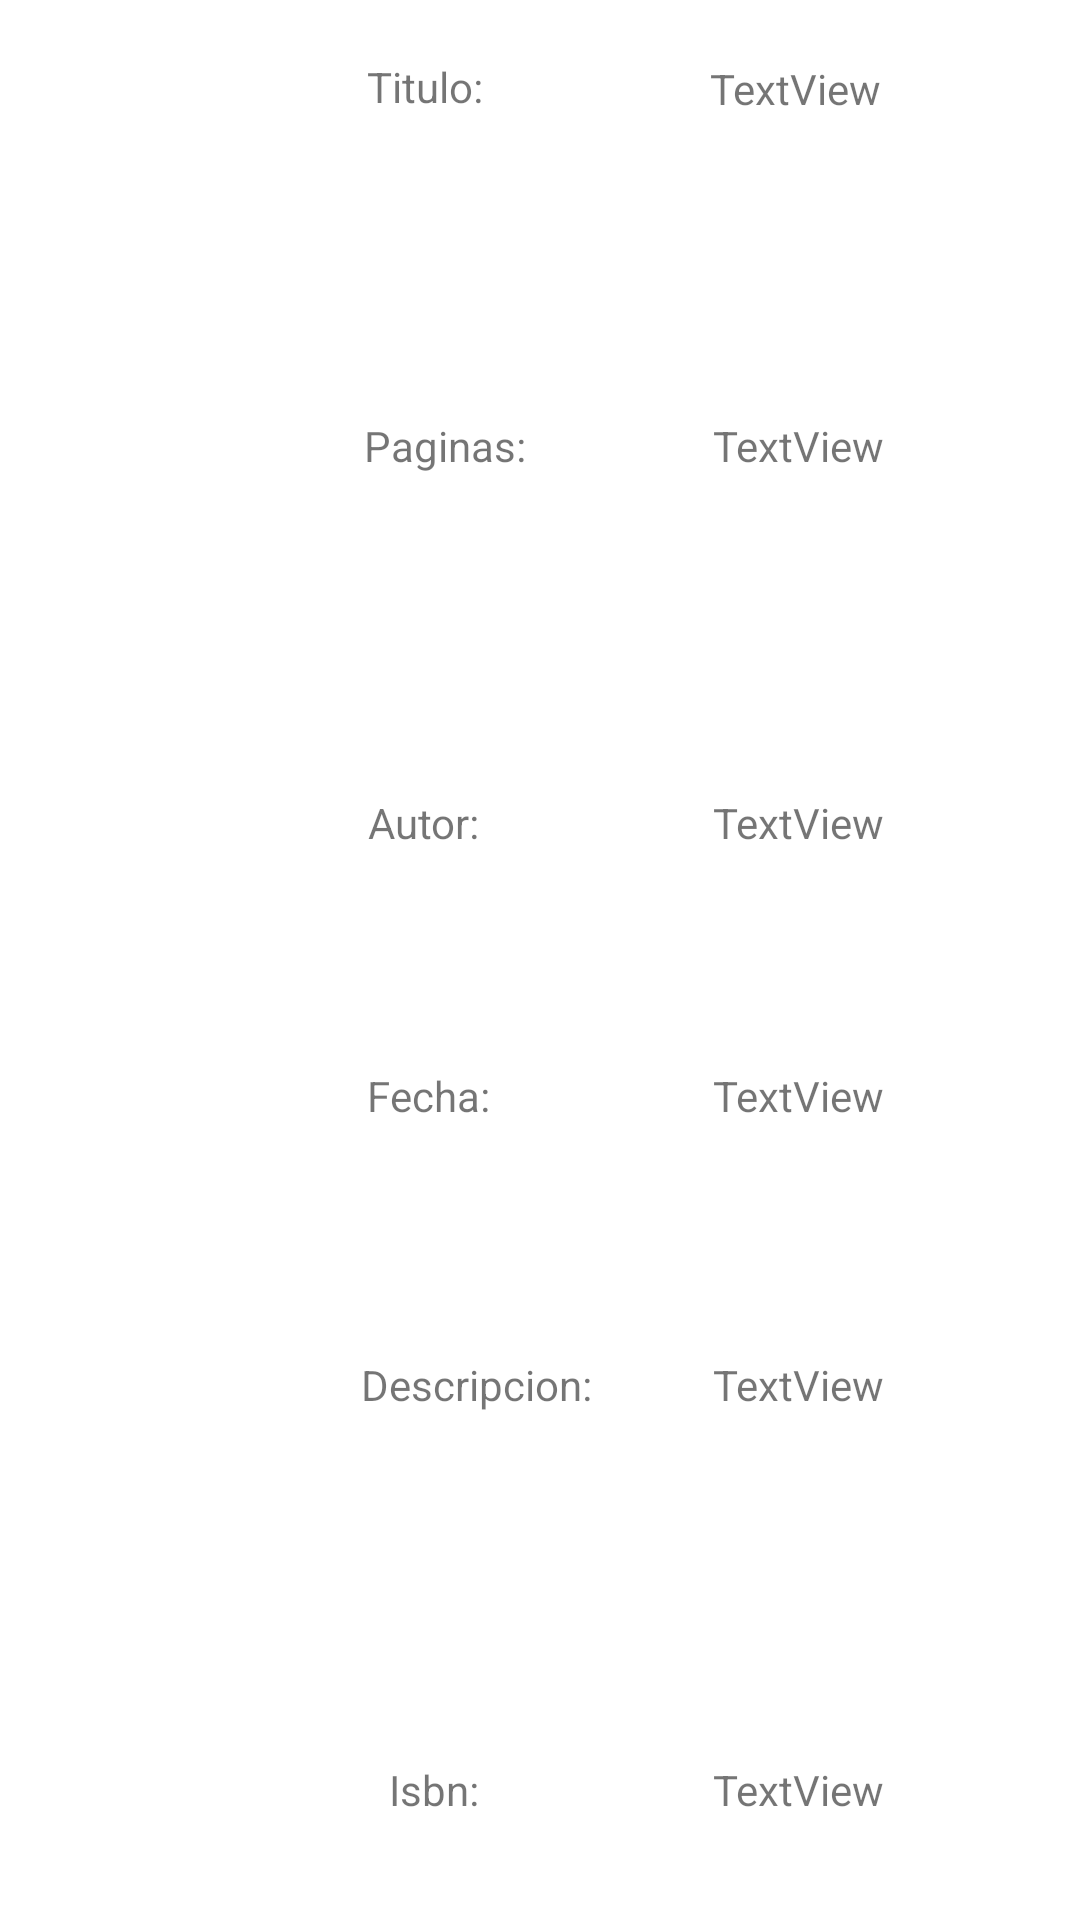

The Android layout XML behind this screen, and the referenced resources:
<!-- AndroidManifest.xml: application theme Theme.TercerExamen -->
<!-- res/layout/book_row.xml -->
<?xml version="1.0" encoding="utf-8"?>
<androidx.constraintlayout.widget.ConstraintLayout xmlns:android="http://schemas.android.com/apk/res/android"
    xmlns:app="http://schemas.android.com/apk/res-auto"
    xmlns:tools="http://schemas.android.com/tools"
    android:layout_width="match_parent"
    android:layout_height="wrap_content">

    <ImageView
        android:id="@+id/imageBook"
        android:layout_width="126dp"
        android:layout_height="148dp"
        app:layout_constraintBottom_toBottomOf="parent"
        app:layout_constraintEnd_toEndOf="parent"
        app:layout_constraintHorizontal_bias="0.024"
        app:layout_constraintStart_toStartOf="parent"
        app:layout_constraintTop_toTopOf="parent"
        app:layout_constraintVertical_bias="0.0"
        tools:srcCompat="@tools:sample/avatars" />

    <TextView
        android:id="@+id/nameBook"
        android:layout_width="wrap_content"
        android:layout_height="wrap_content"
        android:text="TextView"
        app:layout_constraintBottom_toBottomOf="parent"
        app:layout_constraintEnd_toEndOf="parent"
        app:layout_constraintHorizontal_bias="0.781"
        app:layout_constraintStart_toStartOf="parent"
        app:layout_constraintTop_toTopOf="parent"
        app:layout_constraintVertical_bias="0.032" />

    <TextView
        android:id="@+id/titleBook"
        android:layout_width="wrap_content"
        android:layout_height="wrap_content"
        android:text="@string/title_book"
        app:layout_constraintBottom_toBottomOf="parent"
        app:layout_constraintEnd_toEndOf="parent"
        app:layout_constraintHorizontal_bias="0.381"
        app:layout_constraintStart_toStartOf="parent"
        app:layout_constraintTop_toTopOf="parent"
        app:layout_constraintVertical_bias="0.031" />

    <TextView
        android:id="@+id/textView3"
        android:layout_width="wrap_content"
        android:layout_height="wrap_content"
        android:text="@string/pages_book"
        app:layout_constraintBottom_toBottomOf="parent"
        app:layout_constraintEnd_toEndOf="parent"
        app:layout_constraintHorizontal_bias="0.397"
        app:layout_constraintStart_toStartOf="parent"
        app:layout_constraintTop_toTopOf="parent"
        app:layout_constraintVertical_bias="0.224" />

    <TextView
        android:id="@+id/pagesBook"
        android:layout_width="wrap_content"
        android:layout_height="wrap_content"
        android:text="TextView"
        app:layout_constraintBottom_toBottomOf="parent"
        app:layout_constraintEnd_toEndOf="parent"
        app:layout_constraintHorizontal_bias="0.784"
        app:layout_constraintStart_toStartOf="parent"
        app:layout_constraintTop_toTopOf="parent"
        app:layout_constraintVertical_bias="0.224" />

    <TextView
        android:id="@+id/textView5"
        android:layout_width="wrap_content"
        android:layout_height="wrap_content"
        android:text="@string/author_book"
        app:layout_constraintBottom_toBottomOf="parent"
        app:layout_constraintEnd_toEndOf="parent"
        app:layout_constraintHorizontal_bias="0.38"
        app:layout_constraintStart_toStartOf="parent"
        app:layout_constraintTop_toTopOf="parent"
        app:layout_constraintVertical_bias="0.426" />

    <TextView
        android:id="@+id/authorBook"
        android:layout_width="wrap_content"
        android:layout_height="wrap_content"
        android:text="TextView"
        app:layout_constraintBottom_toBottomOf="parent"
        app:layout_constraintEnd_toEndOf="parent"
        app:layout_constraintHorizontal_bias="0.784"
        app:layout_constraintStart_toStartOf="parent"
        app:layout_constraintTop_toTopOf="parent"
        app:layout_constraintVertical_bias="0.426" />

    <TextView
        android:id="@+id/textView7"
        android:layout_width="wrap_content"
        android:layout_height="wrap_content"
        android:text="@string/description_book"
        app:layout_constraintBottom_toBottomOf="parent"
        app:layout_constraintEnd_toEndOf="parent"
        app:layout_constraintHorizontal_bias="0.425"
        app:layout_constraintStart_toStartOf="parent"
        app:layout_constraintTop_toTopOf="parent"
        app:layout_constraintVertical_bias="0.728" />

    <TextView
        android:id="@+id/textView"
        android:layout_width="wrap_content"
        android:layout_height="wrap_content"
        android:text="@string/isbn"
        app:layout_constraintBottom_toBottomOf="parent"
        app:layout_constraintEnd_toEndOf="parent"
        app:layout_constraintHorizontal_bias="0.393"
        app:layout_constraintStart_toStartOf="parent"
        app:layout_constraintTop_toTopOf="parent"
        app:layout_constraintVertical_bias="0.945" />

    <TextView
        android:id="@+id/descriptionBook"
        android:layout_width="wrap_content"
        android:layout_height="wrap_content"
        android:text="TextView"
        app:layout_constraintBottom_toBottomOf="parent"
        app:layout_constraintEnd_toEndOf="parent"
        app:layout_constraintHorizontal_bias="0.784"
        app:layout_constraintStart_toStartOf="parent"
        app:layout_constraintTop_toTopOf="parent"
        app:layout_constraintVertical_bias="0.728" />

    <TextView
        android:id="@+id/isbnBook"
        android:layout_width="wrap_content"
        android:layout_height="wrap_content"
        android:text="TextView"
        app:layout_constraintBottom_toBottomOf="parent"
        app:layout_constraintEnd_toEndOf="parent"
        app:layout_constraintHorizontal_bias="0.784"
        app:layout_constraintStart_toStartOf="parent"
        app:layout_constraintTop_toTopOf="parent"
        app:layout_constraintVertical_bias="0.945" />

    <TextView
        android:id="@+id/textView9"
        android:layout_width="wrap_content"
        android:layout_height="wrap_content"
        android:text="@string/date_book"
        app:layout_constraintBottom_toBottomOf="parent"
        app:layout_constraintEnd_toEndOf="parent"
        app:layout_constraintHorizontal_bias="0.383"
        app:layout_constraintStart_toStartOf="parent"
        app:layout_constraintTop_toTopOf="parent"
        app:layout_constraintVertical_bias="0.573" />

    <TextView
        android:id="@+id/dateBook"
        android:layout_width="wrap_content"
        android:layout_height="wrap_content"
        android:text="TextView"
        app:layout_constraintBottom_toBottomOf="parent"
        app:layout_constraintEnd_toEndOf="parent"
        app:layout_constraintHorizontal_bias="0.784"
        app:layout_constraintStart_toStartOf="parent"
        app:layout_constraintTop_toTopOf="parent"
        app:layout_constraintVertical_bias="0.573" />

</androidx.constraintlayout.widget.ConstraintLayout>
<!-- resources referenced by this layout -->
<resources>
  <string name="author_book">Autor:</string>
  <string name="date_book">Fecha:</string>
  <string name="description_book">Descripcion:</string>
  <string name="isbn">Isbn:</string>
  <string name="pages_book">Paginas:</string>
  <string name="title_book">Titulo:</string>
  <style name="Theme.TercerExamen" parent="Theme.MaterialComponents.DayNight.DarkActionBar">
          
          <item name="colorPrimary">@color/purple_500</item>
          <item name="colorPrimaryVariant">@color/purple_700</item>
          <item name="colorOnPrimary">@color/white</item>
          
          <item name="colorSecondary">@color/teal_200</item>
          <item name="colorSecondaryVariant">@color/teal_700</item>
          <item name="colorOnSecondary">@color/black</item>
          
          <item name="android:statusBarColor" tools:targetApi="l">?attr/colorPrimaryVariant</item>
          
      </style>
  <!-- not gathered from this repository: default colours our renderer supplied (Android Studio template values) -->
  <color name="purple_500">#FF6200EE</color>
  <color name="purple_700">#FF3700B3</color>
  <color name="teal_200">#FF03DAC5</color>
  <color name="teal_700">#FF018786</color>
  <color name="black">#FF000000</color>
  <color name="white">#FFFFFFFF</color>
</resources>
